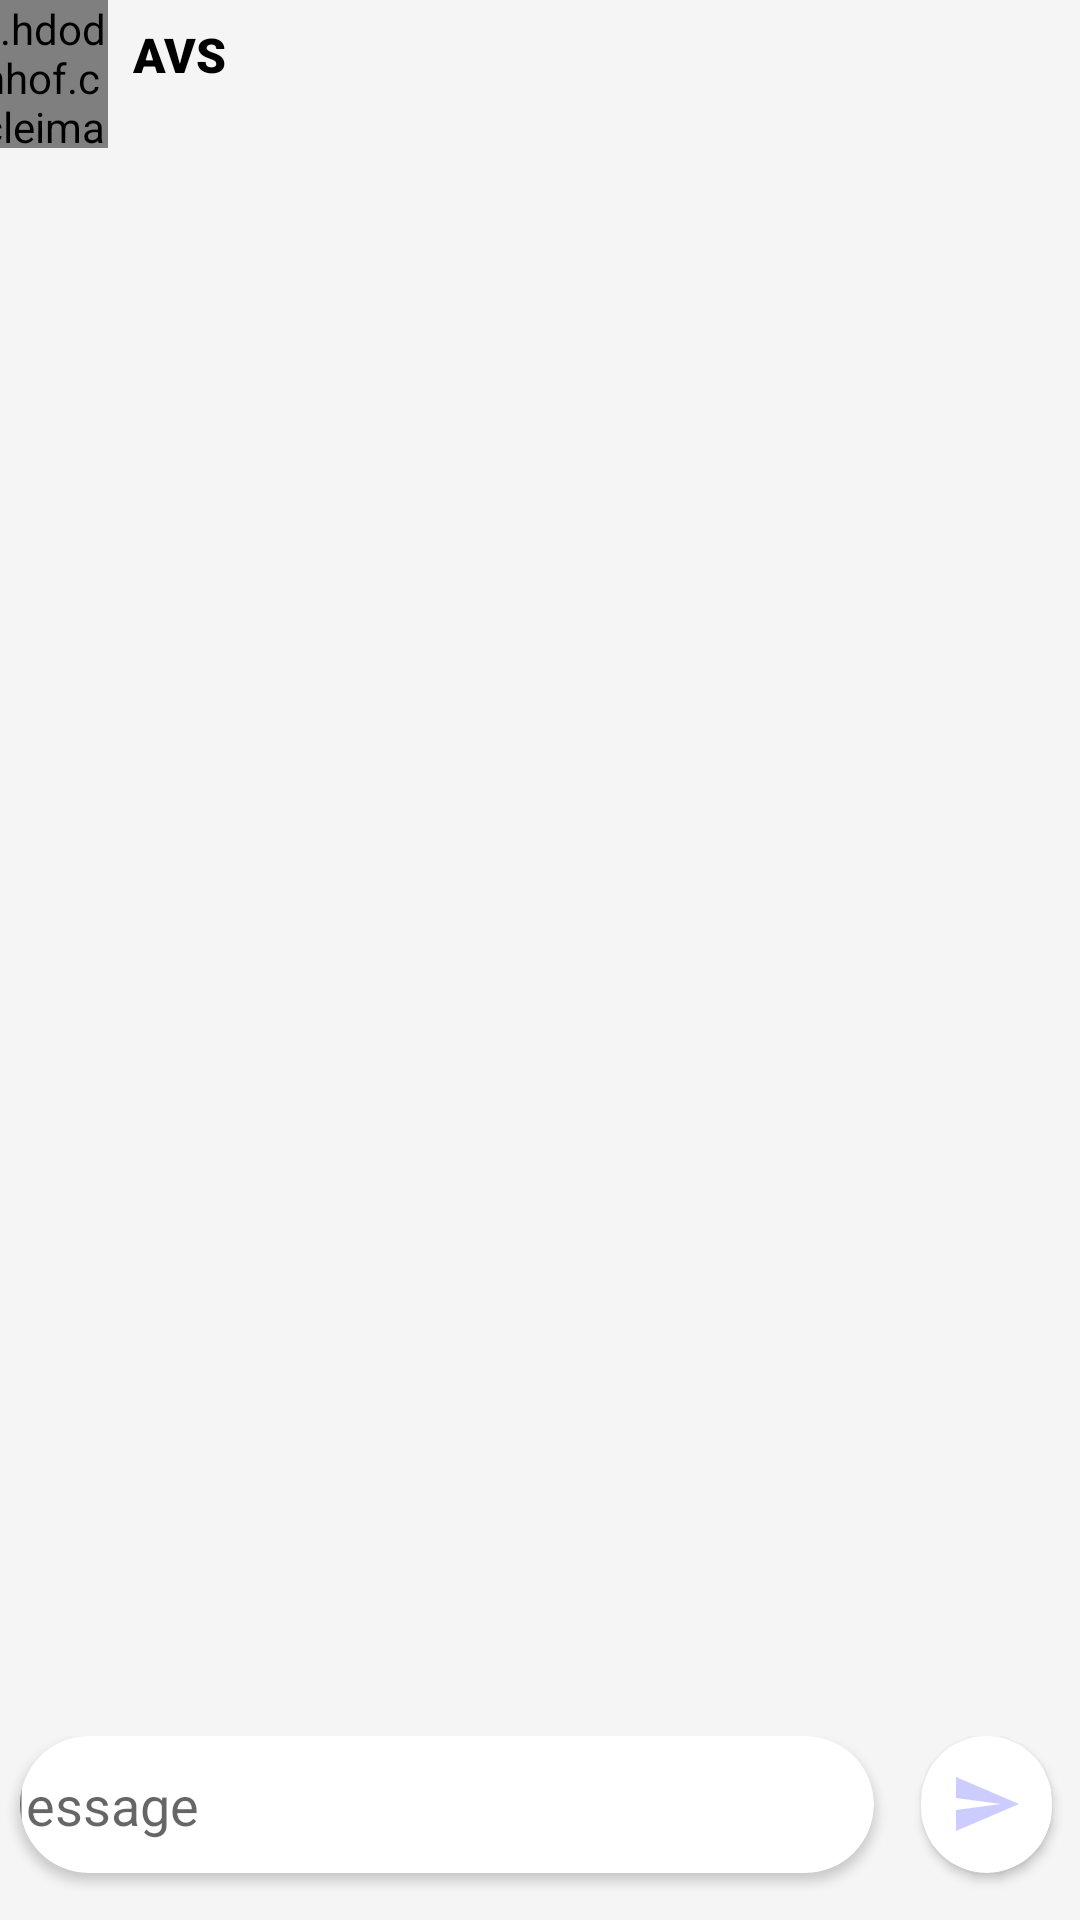

Reconstruct the res/layout file that produces this screen, plus the resources it refers to.
<!-- AndroidManifest.xml: application theme Theme.BUZZ -->
<!-- res/layout/activity_chat_win.xml -->
<?xml version="1.0" encoding="utf-8"?>
<RelativeLayout xmlns:android="http://schemas.android.com/apk/res/android"
    xmlns:app="http://schemas.android.com/apk/res-auto"
    xmlns:tools="http://schemas.android.com/tools"
    android:layout_width="match_parent"
    android:layout_height="match_parent"
    android:backgroundTint="#F5F5F5"
    tools:context=".chat_win">

    <LinearLayout
        android:id="@+id/ll1"
        android:layout_width="match_parent"
        android:layout_height="wrap_content"
        android:background="#F5F5F5"
        android:backgroundTint="#F5F5F5"
        android:gravity="center"
        android:orientation="vertical"
        >

        <de.hdodenhof.circleimageview.CircleImageView
            android:id="@+id/profile_chat"
            android:layout_width="52dp"
            android:layout_height="52dp"
            android:src="@drawable/user"
            android:layout_marginTop="@dimen/_13sdp"
            android:layout_marginRight="170dp"
            app:layout_constraintBottom_toBottomOf="parent"
            app:layout_constraintEnd_toEndOf="parent"
            app:layout_constraintHorizontal_bias="0.498"
            app:layout_constraintStart_toStartOf="parent"
            app:layout_constraintTop_toBottomOf="@+id/textView"
            app:layout_constraintVertical_bias="0.061" />

        <TextView
            android:id="@+id/receiver_name"
            android:layout_width="wrap_content"
            android:layout_height="wrap_content"
            android:layout_marginRight="120dp"
            android:layout_marginTop="-45dp"
            android:fontFamily="sans-serif-black"
            android:text="AVS"
            android:textColor="@color/black"
            android:textSize="16dp" />


    </LinearLayout>

    <androidx.recyclerview.widget.RecyclerView
        android:id="@+id/msgAdapter"
        android:layout_width="match_parent"
        android:layout_height="602dp"
        android:layout_below="@+id/ll1"
        android:layout_marginTop="-3dp"
        android:background="#F5F5F5"
        android:backgroundTint="#F5F5F5"
        android:padding="13dp" />

    <LinearLayout
        android:layout_width="match_parent"
        android:layout_height="58.50dp"
        android:layout_alignParentBottom="true"
        android:layout_marginTop="2.6dp"
        android:layout_marginEnd="2.6dp"
        android:layout_marginBottom="2.6dp"
        android:background="#F5F5F5"
        android:backgroundTint="#F5F5F5"

        android:orientation="horizontal">

        <androidx.cardview.widget.CardView
            android:layout_width="match_parent"
            android:layout_height="45.50dp"
            android:layout_marginStart="6.5dp"
            android:layout_marginEnd="9.1dp"
            android:layout_weight="1"
            app:cardCornerRadius="32.5dp">

            <EditText
                android:id="@+id/msg"
                android:layout_width="338dp"
                android:layout_height="45dp"
                android:layout_gravity="center"
                android:layout_marginLeft="@dimen/_20sdp"
                android:background="@null"
                android:fontFamily="sans-serif"
                android:hint="Message"
                android:paddingStart="13dp" />
        </androidx.cardview.widget.CardView>

        <androidx.cardview.widget.CardView
            android:id="@+id/send_btn"
            android:layout_width="100.5dp"
            android:layout_height="45.50dp"
            android:layout_marginStart="6.5dp"
            android:layout_marginEnd="6.5dp"
            android:layout_weight="1"
            app:cardCornerRadius="32.5dp">

            <ImageView

                android:layout_width="wrap_content"
                android:layout_height="wrap_content"
                android:layout_gravity="center"
                android:background="@drawable/send" />


        </androidx.cardview.widget.CardView>


    </LinearLayout>

</RelativeLayout>
<!-- resources referenced by this layout -->
<resources>
  <!-- drawable send (drawable) -->
  <vector android:autoMirrored="true" android:height="24dp"
      android:tint="#CCCCFF" android:viewportHeight="24"
      android:viewportWidth="24" android:width="24dp" xmlns:android="http://schemas.android.com/apk/res/android">
      <path android:fillColor="@android:color/white" android:pathData="M2.01,21L23,12 2.01,3 2,10l15,2 -15,2z"/>
  </vector>
  <!-- drawable user (drawable) -->
  <vector android:height="24dp" android:tint="#CCCCFF"
      android:viewportHeight="24" android:viewportWidth="24"
      android:width="24dp" xmlns:android="http://schemas.android.com/apk/res/android">
      <path android:fillColor="@android:color/white" android:pathData="M12,2C6.48,2 2,6.48 2,12s4.48,10 10,10s10,-4.48 10,-10S17.52,2 12,2zM12,6c1.93,0 3.5,1.57 3.5,3.5S13.93,13 12,13s-3.5,-1.57 -3.5,-3.5S10.07,6 12,6zM12,20c-2.03,0 -4.43,-0.82 -6.14,-2.88C7.55,15.8 9.68,15 12,15s4.45,0.8 6.14,2.12C16.43,19.18 14.03,20 12,20z"/>
  </vector>
  <style name="Theme.BUZZ" parent="Theme.MaterialComponents.DayNight.DarkActionBar">
          
          <item name="colorPrimary">@color/white</item>
          <item name="colorPrimaryVariant">@color/white</item>
          <item name="colorOnPrimary">@color/white</item>
          
          <item name="colorSecondary">@color/teal_200</item>
          <item name="colorSecondaryVariant">@color/teal_700</item>
          <item name="colorOnSecondary">@color/black</item>
          
          <item name="android:statusBarColor">?attr/colorPrimaryVariant</item>
          
      </style>
  <!-- not gathered from this repository: default colours our renderer supplied (Android Studio template values) -->
  <color name="teal_200">#FF03DAC5</color>
  <color name="teal_700">#FF018786</color>
  <color name="black">#FF000000</color>
  <color name="white">#FFFFFFFF</color>
</resources>
